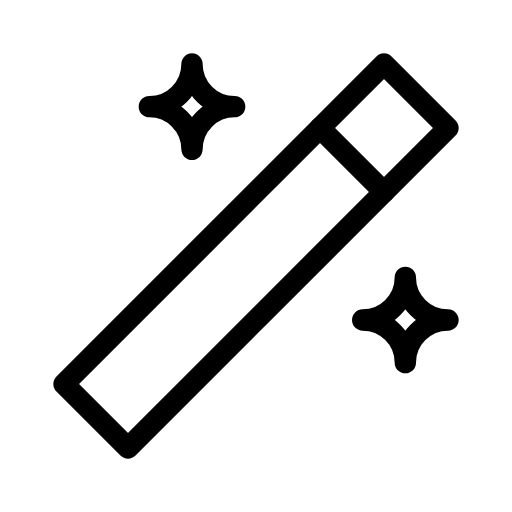
t = 0.00 s
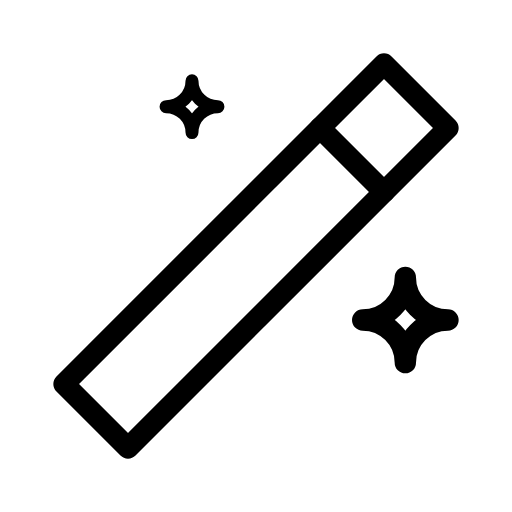
t = 0.45 s
t = 0.75 s: frame unchanged from t = 0.45 s, image omitted
t = 1.20 s: frame unchanged from t = 0.00 s, image omitted
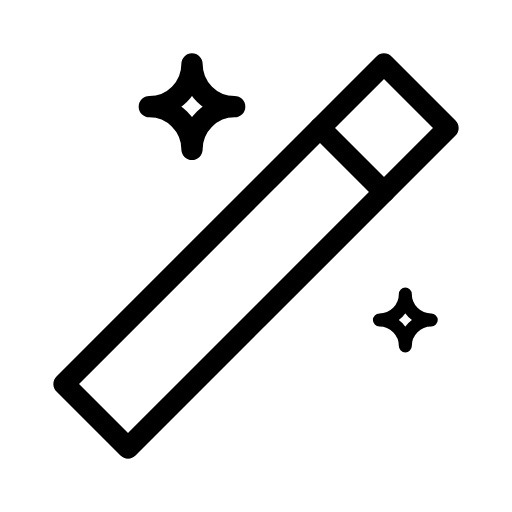
t = 1.65 s
t = 1.95 s: frame unchanged from t = 1.65 s, image omitted

The animated SVG that drew these frames (rendered in a browser with its animation timeline set to each time). Animation: 2 SMIL elements (animateTransform=2); one cycle of 2.40 s, repeats indefinitely.

<svg xmlns="http://www.w3.org/2000/svg" width="24" height="24" viewBox="0 0 24 24" fill="none" stroke="currentColor"
     stroke-width="1" stroke-linecap="round" stroke-linejoin="round"
     class="icon icon-tabler icons-tabler-animated icon-tabler-wand">
    <path stroke="none" d="M0 0h24v24H0z" fill="none"/>
    <path d="M6 21l15 -15l-3 -3l-15 15l3 3"/>
    <path d="M15 6l3 3"/>
    <g transform="translate(9 5)">
        <g>
            <animateTransform attributeName="transform" type="scale" values="1;0.55;1;1" keyTimes="0;0.25;0.5;1" dur="2.4s" repeatCount="indefinite" calcMode="spline" keySplines="0.42 0 0.58 1;0.42 0 0.58 1;0.42 0 0.58 1"/>
            <g transform="translate(-9 -5)">
                <path d="M9 3a2 2 0 0 0 2 2a2 2 0 0 0 -2 2a2 2 0 0 0 -2 -2a2 2 0 0 0 2 -2"/>
            </g>
        </g>
    </g>
    <g transform="translate(19 15)">
        <g>
            <animateTransform attributeName="transform" type="scale" values="1;1;0.55;1" keyTimes="0;0.5;0.75;1" dur="2.4s" repeatCount="indefinite" calcMode="spline" keySplines="0.42 0 0.58 1;0.42 0 0.58 1;0.42 0 0.58 1"/>
            <g transform="translate(-19 -15)">
                <path d="M19 13a2 2 0 0 0 2 2a2 2 0 0 0 -2 2a2 2 0 0 0 -2 -2a2 2 0 0 0 2 -2"/>
            </g>
        </g>
    </g>
</svg>
